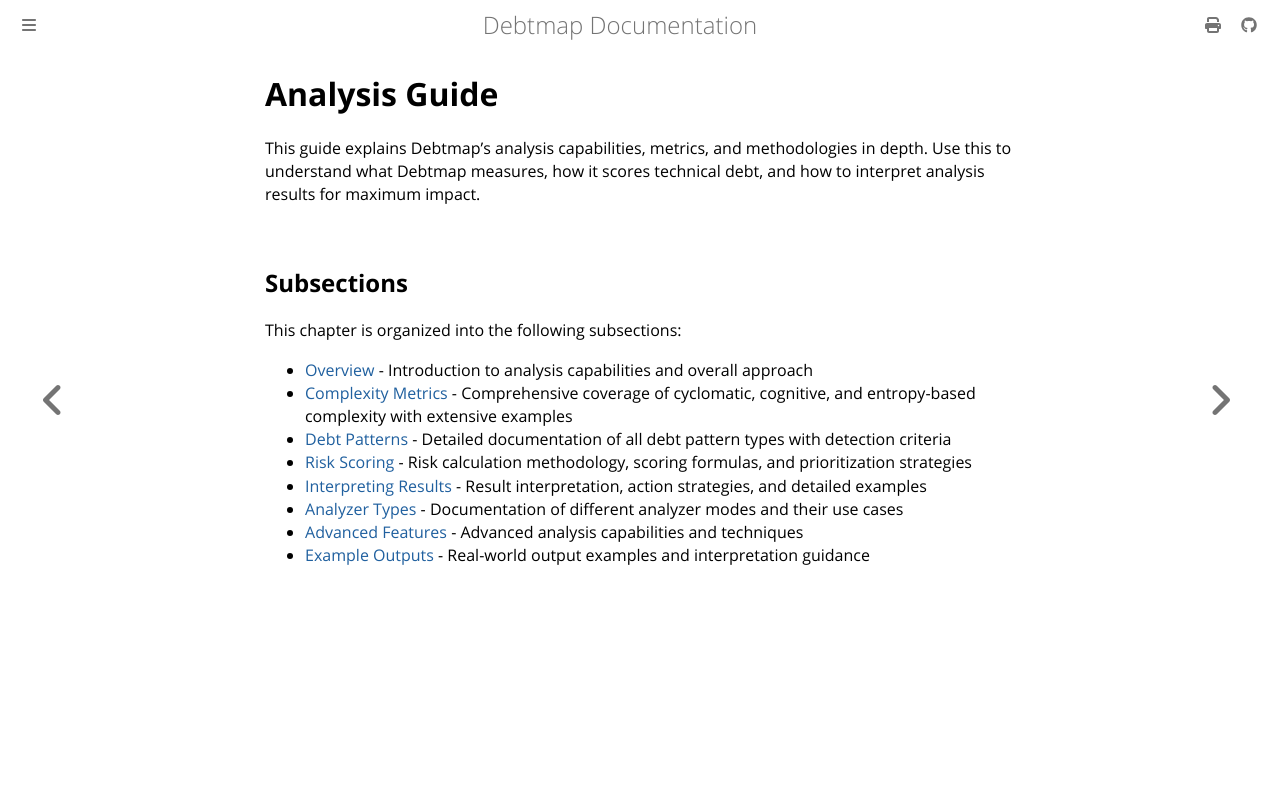

repository: iepathos/debtmap · page: analysis-guide/index.html · generator: mdbook

# Analysis Guide

This guide explains Debtmap's analysis capabilities, metrics, and methodologies in depth. Use this to understand what Debtmap measures, how it scores technical debt, and how to interpret analysis results for maximum impact.

## Subsections

This chapter is organized into the following subsections:

- [Overview](./overview.md) - Introduction to analysis capabilities and overall approach
- [Complexity Metrics](./complexity-metrics.md) - Comprehensive coverage of cyclomatic, cognitive, and entropy-based complexity with extensive examples
- [Debt Patterns](./debt-patterns.md) - Detailed documentation of all debt pattern types with detection criteria
- [Risk Scoring](./risk-scoring.md) - Risk calculation methodology, scoring formulas, and prioritization strategies
- [Interpreting Results](./interpreting-results.md) - Result interpretation, action strategies, and detailed examples
- [Analyzer Types](./analyzer-types.md) - Documentation of different analyzer modes and their use cases
- [Advanced Features](./advanced-features.md) - Advanced analysis capabilities and techniques
- [Example Outputs](./example-outputs.md) - Real-world output examples and interpretation guidance
